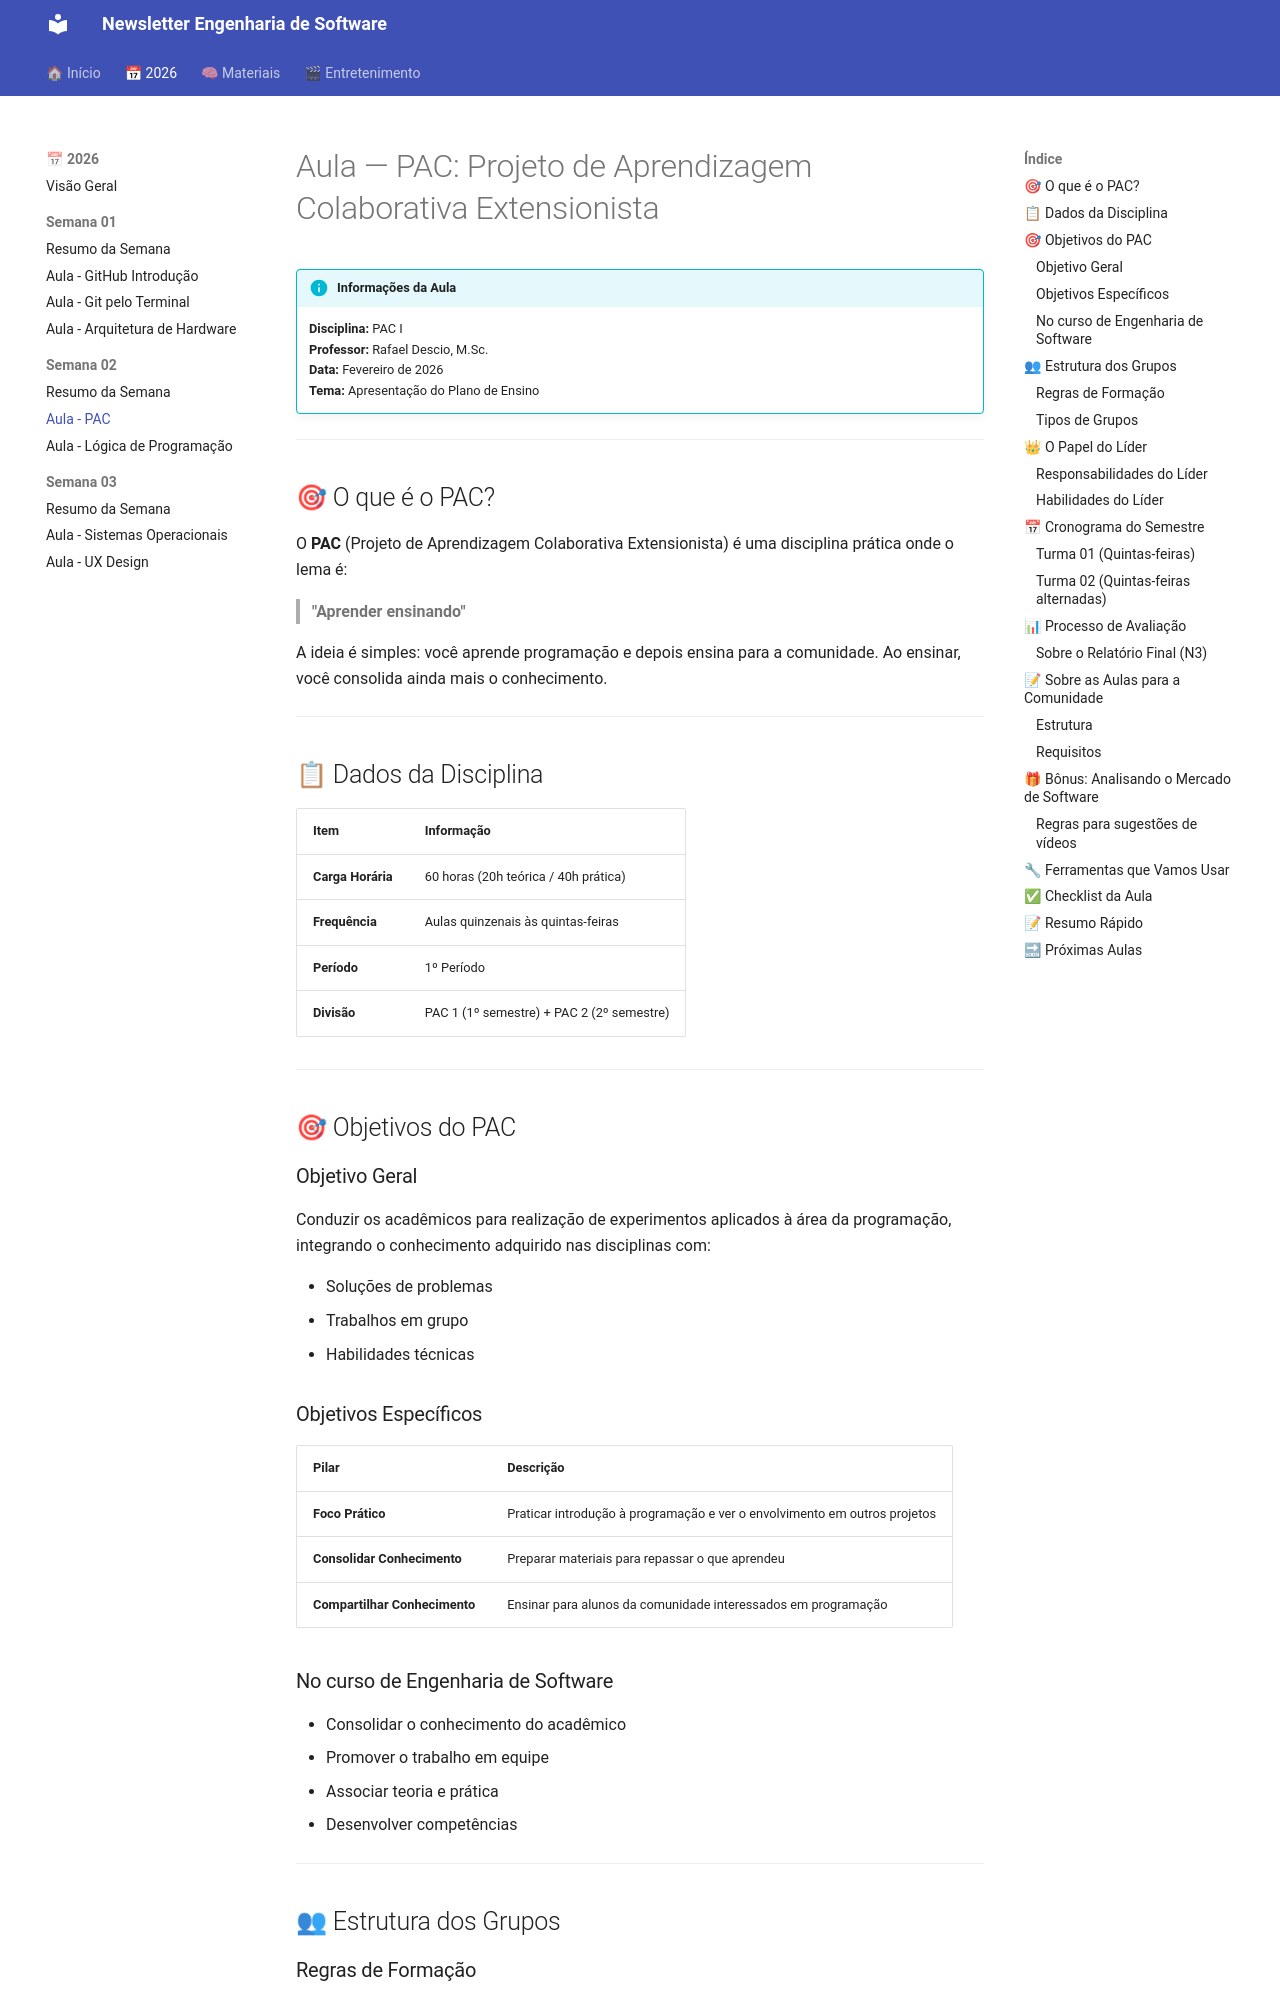

repository: gcomercialjorge-hue/engsoft-newsletter · page: 2026/semana-02/aula-pac/index.html · generator: mkdocs

# Aula — PAC: Projeto de Aprendizagem Colaborativa Extensionista

!!! info "Informações da Aula"
    **Disciplina:** PAC I  
    **Professor:** Rafael Descio, M.Sc.  
    **Data:** Fevereiro de 2026  
    **Tema:** Apresentação do Plano de Ensino

---

## 🎯 O que é o PAC?

O **PAC** (Projeto de Aprendizagem Colaborativa Extensionista) é uma disciplina prática onde o lema é:

> **"Aprender ensinando"**

A ideia é simples: você aprende programação e depois ensina para a comunidade. Ao ensinar, você consolida ainda mais o conhecimento.

---

## 📋 Dados da Disciplina

| Item | Informação |
|------|------------|
| **Carga Horária** | 60 horas (20h teórica / 40h prática) |
| **Frequência** | Aulas quinzenais às quintas-feiras |
| **Período** | 1º Período |
| **Divisão** | PAC 1 (1º semestre) + PAC 2 (2º semestre) |

---

## 🎯 Objetivos do PAC

### Objetivo Geral

Conduzir os acadêmicos para realização de experimentos aplicados à área da programação, integrando o conhecimento adquirido nas disciplinas com:

- Soluções de problemas
- Trabalhos em grupo
- Habilidades técnicas

### Objetivos Específicos

| Pilar | Descrição |
|-------|-----------|
| **Foco Prático** | Praticar introdução à programação e ver o envolvimento em outros projetos |
| **Consolidar Conhecimento** | Preparar materiais para repassar o que aprendeu |
| **Compartilhar Conhecimento** | Ensinar para alunos da comunidade interessados em programação |

### No curso de Engenharia de Software

- Consolidar o conhecimento do acadêmico
- Promover o trabalho em equipe
- Associar teoria e prática
- Desenvolver competências

---

## 👥 Estrutura dos Grupos

### Regras de Formação

- **Mínimo:** 5 integrantes
- **Máximo:** 10 integrantes
- Grupos divididos por turma
- Cada grupo tem **1 líder**
- Apenas 1 membro preenche o formulário no Teams
